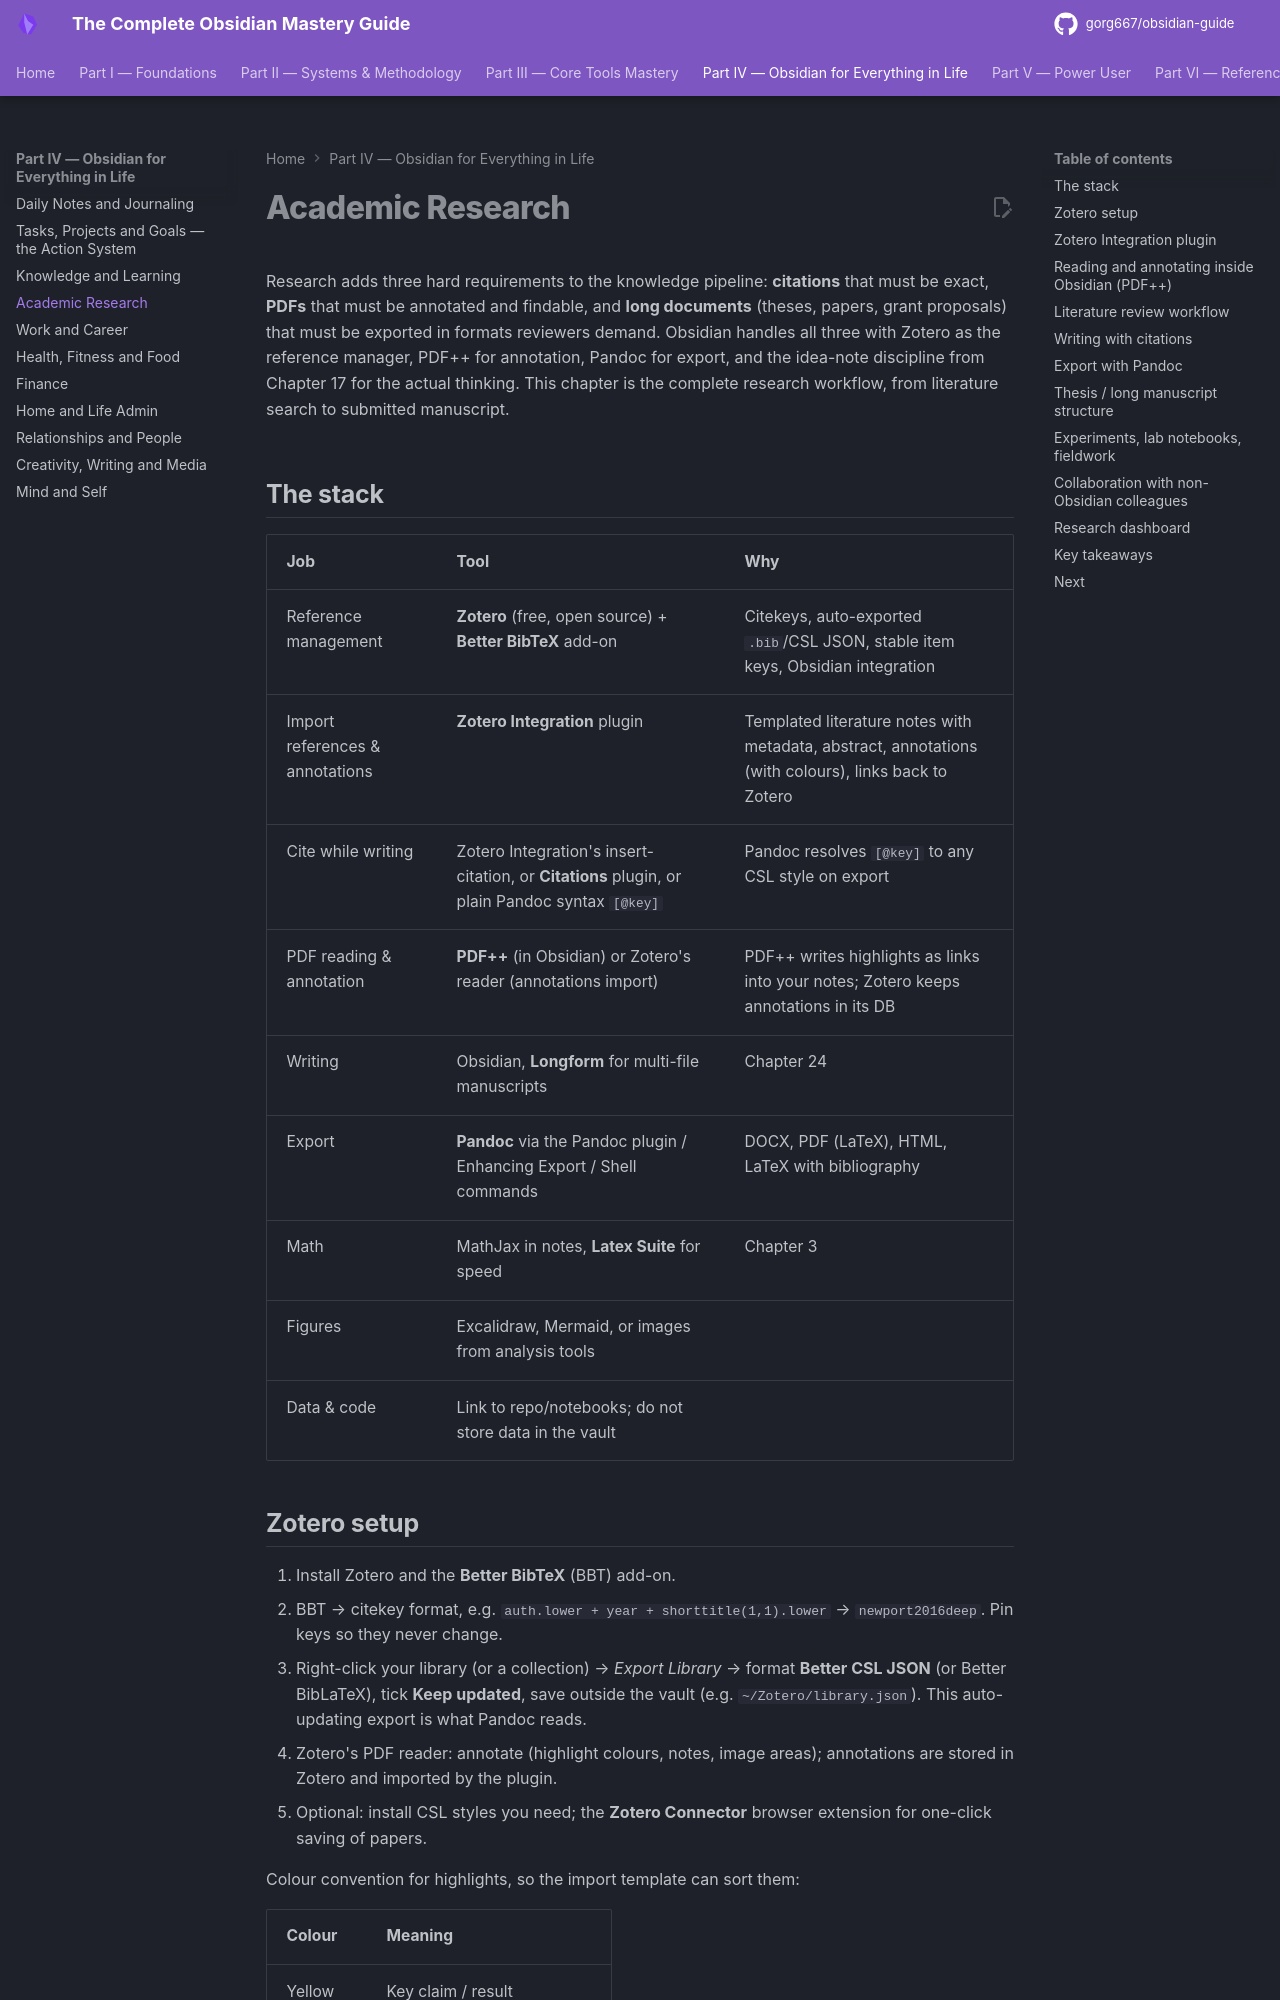

repository: gorg667/obsidian-guide · page: 18-academic-research/index.html · generator: mkdocs

# Academic Research

Research adds three hard requirements to the knowledge pipeline: **citations** that must be exact, **PDFs** that must be annotated and findable, and **long documents** (theses, papers, grant proposals) that must be exported in formats reviewers demand. Obsidian handles all three with Zotero as the reference manager, PDF++ for annotation, Pandoc for export, and the idea-note discipline from Chapter 17 for the actual thinking. This chapter is the complete research workflow, from literature search to submitted manuscript.

## The stack

| Job | Tool | Why |
| --- | --- | --- |
| Reference management | **Zotero** (free, open source) + **Better BibTeX** add-on | Citekeys, auto-exported `.bib`/CSL JSON, stable item keys, Obsidian integration |
| Import references & annotations | **Zotero Integration** plugin | Templated literature notes with metadata, abstract, annotations (with colours), links back to Zotero |
| Cite while writing | Zotero Integration's insert-citation, or **Citations** plugin, or plain Pandoc syntax `[@key]` | Pandoc resolves `[@key]` to any CSL style on export |
| PDF reading & annotation | **PDF++** (in Obsidian) or Zotero's reader (annotations import) | PDF++ writes highlights as links into your notes; Zotero keeps annotations in its DB |
| Writing | Obsidian, **Longform** for multi-file manuscripts | Chapter 24 |
| Export | **Pandoc** via the Pandoc plugin / Enhancing Export / Shell commands | DOCX, PDF (LaTeX), HTML, LaTeX with bibliography |
| Math | MathJax in notes, **Latex Suite** for speed | Chapter 3 |
| Figures | Excalidraw, Mermaid, or images from analysis tools | |
| Data & code | Link to repo/notebooks; do not store data in the vault | |

## Zotero setup

1. Install Zotero and the **Better BibTeX** (BBT) add-on.
2. BBT → citekey format, e.g. `auth.lower + year + shorttitle(1,1).lower` → `newport2016deep`. Pin keys so they never change.
3. Right-click your library (or a collection) → *Export Library* → format **Better CSL JSON** (or Better BibLaTeX), tick **Keep updated**, save outside the vault (e.g. `~/Zotero/library.json`). This auto-updating export is what Pandoc reads.
4. Zotero's PDF reader: annotate (highlight colours, notes, image areas); annotations are stored in Zotero and imported by the plugin.
5. Optional: install CSL styles you need; the **Zotero Connector** browser extension for one-click saving of papers.

Colour convention for highlights, so the import template can sort them:

| Colour | Meaning |
| --- | --- |
| Yellow | Key claim / result |
| Green | Method / definition |
| Blue | Connection to my work |
| Red | Disagreement / limitation |
| Purple | Quote worth citing verbatim |
